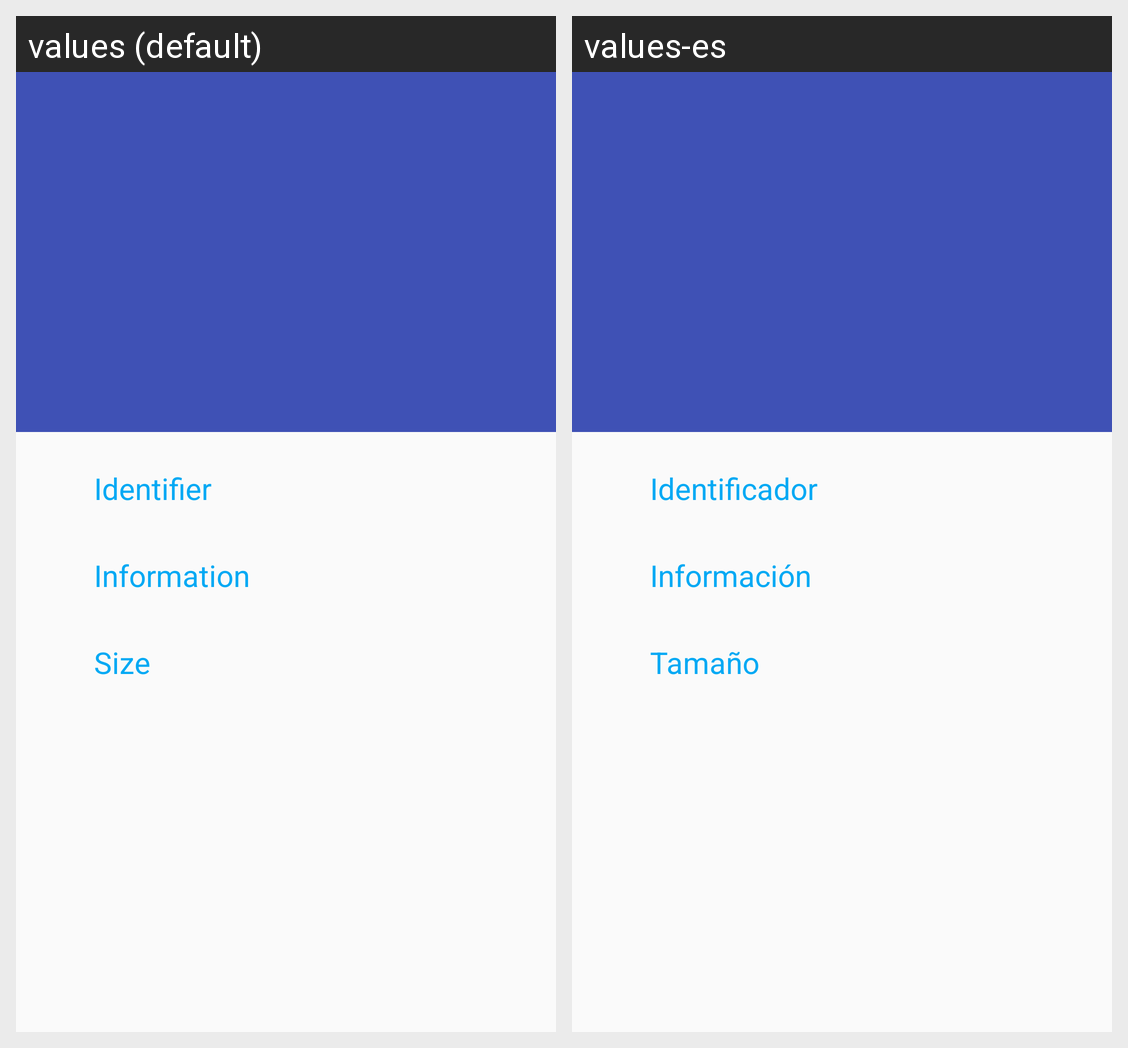

Strings drawn on this Android screen and how each of the app's shown locales translates them:
Android screen res/layout/activity_class.xml rendered under 2 locales, left to right: values (default), values-es. Device: Nexus 5 (rendered at 1080×1920; each locale shown at half size, 540×960, under a caption strip naming it); theme AppTheme.
Strings drawn on this screen, with the default value and each locale's value (text and hints the layout hard-codes, and strings that could not be matched under every locale, appear in the picture but are not listed):

identifier
  values: Identifier
  values-es: Identificador

information
  values: Information
  values-es: Información

size
  values: Size
  values-es: Tamaño
